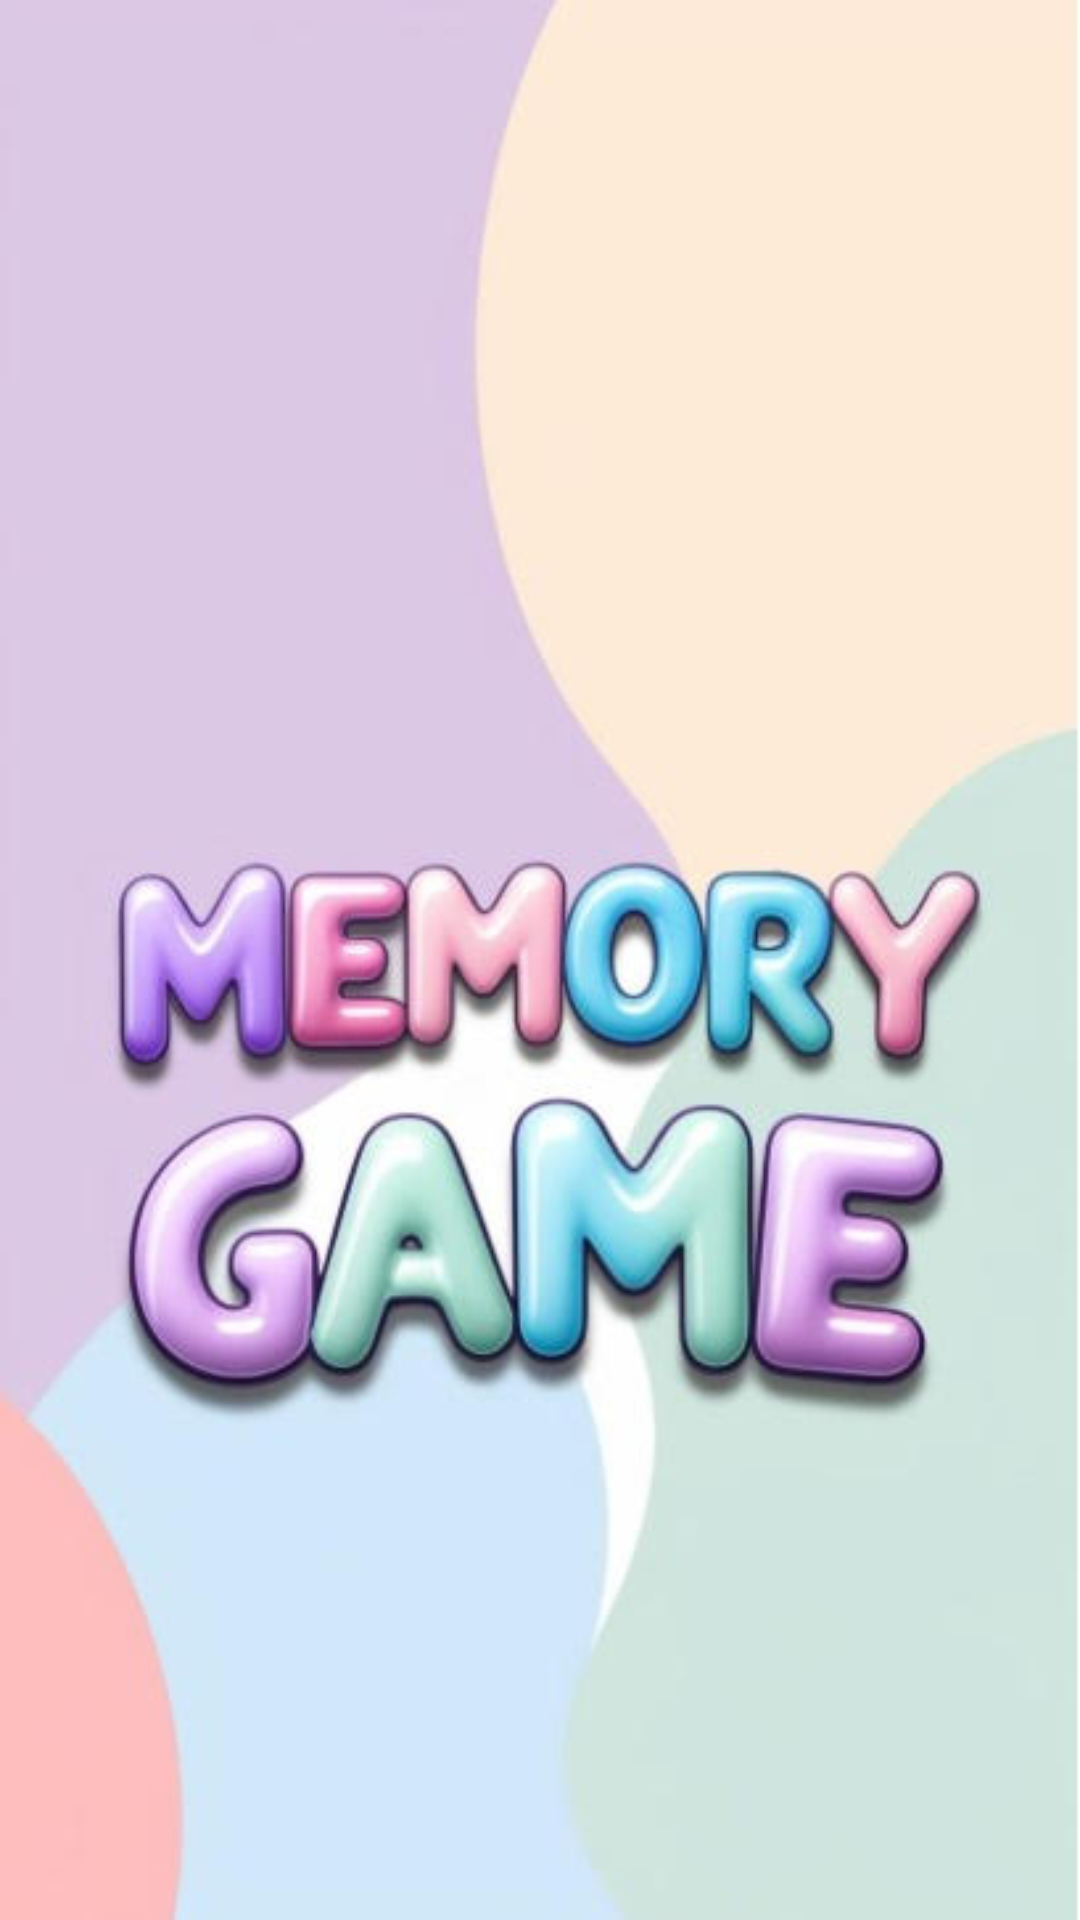

The Android layout XML behind this screen, and the referenced resources:
<!-- AndroidManifest.xml: application theme Theme.MemoryGame -->
<!-- res/layout/activity_main_start.xml -->
<?xml version="1.0" encoding="utf-8"?>
<LinearLayout xmlns:android="http://schemas.android.com/apk/res/android"
    xmlns:app="http://schemas.android.com/apk/res-auto"
    xmlns:tools="http://schemas.android.com/tools"
    android:background="@drawable/backgr"
    android:layout_width="match_parent"
    android:layout_height="match_parent"
    android:orientation="vertical"
    tools:context=".MainStart">

    <ProgressBar
        android:layout_marginTop="550dp"
        android:id="@+id/progressBar"
        android:layout_width="match_parent"
        android:layout_height="wrap_content"
        android:layout_centerVertical="true"
        android:progress="0"
        android:max="100"
        android:indeterminate="false" />

</LinearLayout>
<!-- resources referenced by this layout -->
<resources>
  <!-- drawable backgr: jpg bitmap (drawable, 23913 bytes) -->
</resources>
